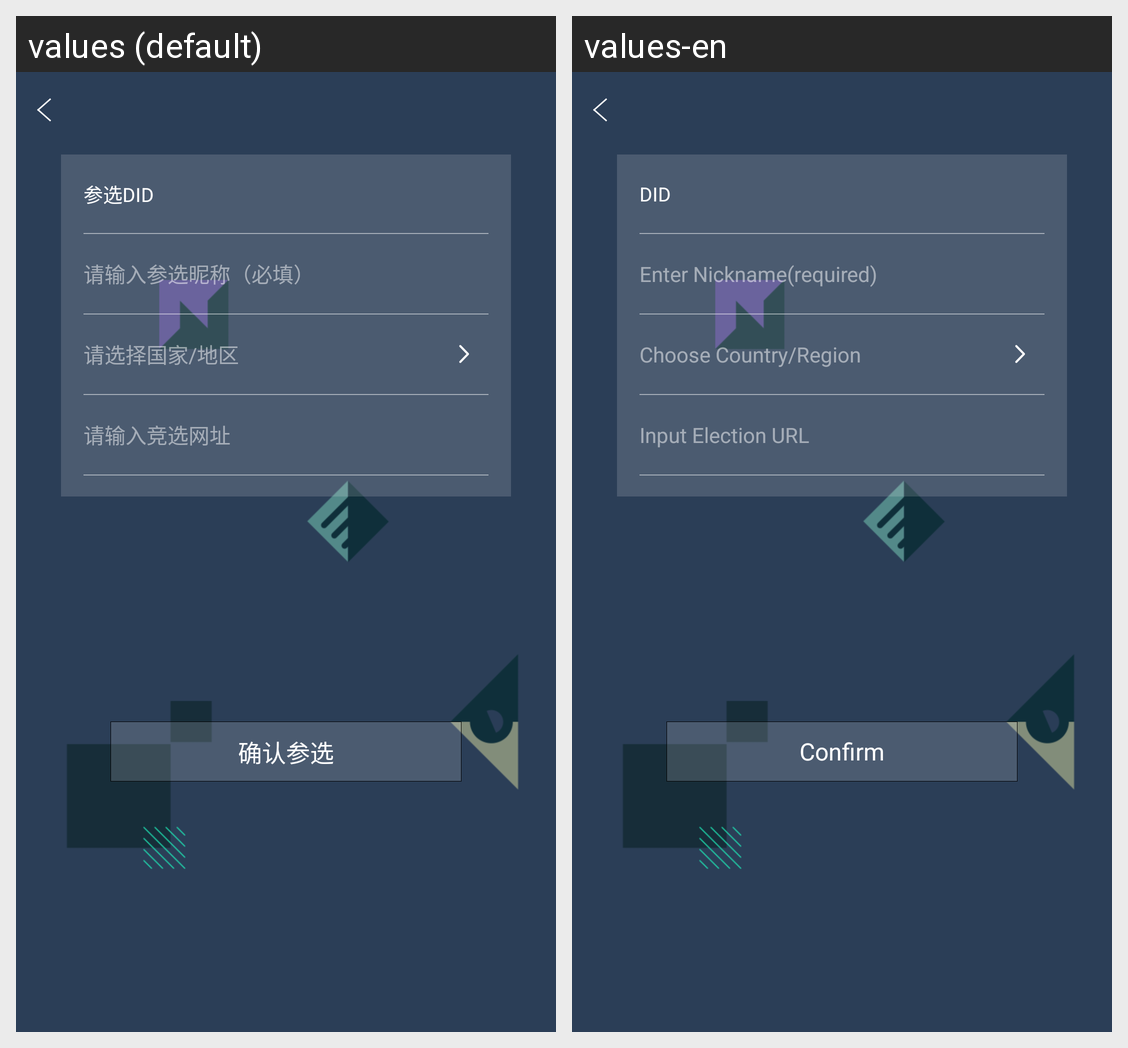

This grid shows one Android layout under two languages. Give, for every string resource on the screen, its name, the default text and each shown locale's text.
Android screen res/layout/fragment_cr_signup.xml rendered under 2 locales, left to right: values (default), values-en. Device: Nexus 5 (rendered at 1080×1920; each locale shown at half size, 540×960, under a caption strip naming it); theme AppTheme.NoActionBar.
Strings drawn on this screen, with the default value and each locale's value (text and hints the layout hard-codes, and strings that could not be matched under every locale, appear in the picture but are not listed):

electiondid
  values: 参选DID
  values-en: DID

plzinputnickmust
  values: 请输入参选昵称（必填）
  values-en: Enter Nickname(required)

pleasechoosearea
  values: 请选择国家/地区
  values-en: Choose Country/Region

plzinputcrurl
  values: 请输入竞选网址
  values-en: Input Election URL

sureelection
  values: 确认参选
  values-en: Confirm
